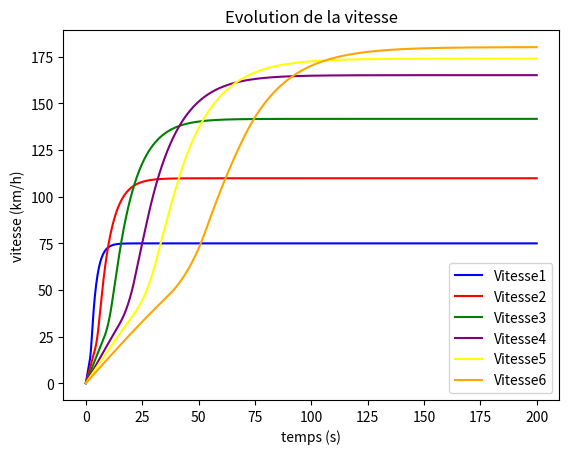
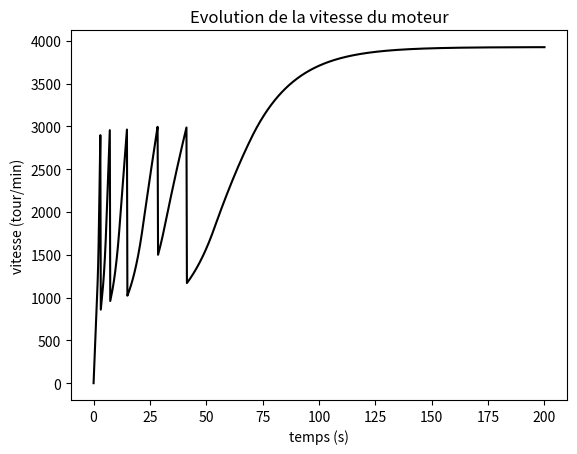
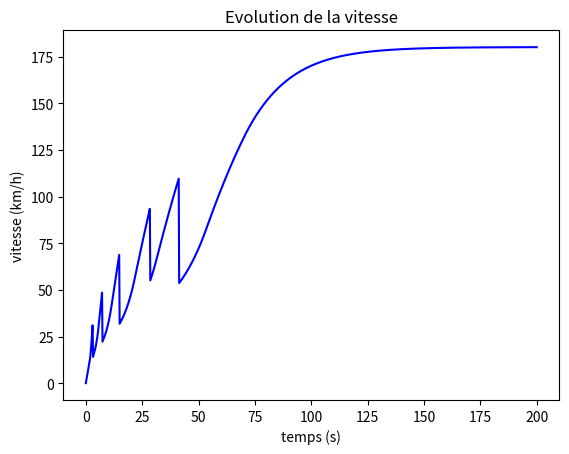

The script that saved these images, in order:
import numpy as np
import matplotlib.pyplot as plt
from scipy.integrate import odeint



# Rajouter la 6ème vitesse !!!!!!!!!!!!!!!!!!!!!!!!!!!!!!!!!!!!!!!!!!!!!!!!!!!!!!!!!!!!!!!!!!!!!!!!!!!!!!!!!



m1 = 1245 # Masse du véhicule en kg
m2 = 1.245 #Masse du véhicule en tonne


Cm= 205 # Couple moteur maxi
n= 0.9 # Rendement  (à confirmer)
Rdiff= 0.28 # Rapport du différentiel     (à confirmer)

Rroue= 0.5*(0.65*2*0.175 + 0.381) # Rayon de la roue en m Pneu 175/65/15(pouce)
R1=14/42
R2=22/43
R3=26/36
R4=34/35
R5=32/28
R6=40/28
#Cx=0.3 # Coefficient de la muerte
#S= 1.47 * 1.62 # Surface du véhicule
SCx=0.63

p= 1.292 # Masse volumique de l'air en unite SI
delta= 100 # Résistance au roulement en N/tonne

def couple(vitess,Rapp):
    mot = vitess/(Rdiff*Rapp*Rroue*3.6)*(60/(2*np.pi))
    if mot < 1000:
        return(80)
    elif 1000< mot < 1800:
        C=0.15769 * mot -78.8
        if C<0:
            return(0)
        else:
            return(C)
    elif mot > 2800:
        C= -0.047222222 * mot + 340
        if C<0:
            return(0)
        else:
            return(C)
    else:
        return(205)

t0=0
tf=200
k=1000
v0=0
w0=0
def euler(t0,tf,v0,k):
    h = (tf-t0)/k
    y1 = v0
    y2 = v0
    y3 = v0
    y4 = v0
    y5 = v0
    y6 = v0
    w1 = w0
    w2 = w0
    w3 = w0
    w4 = w0
    w5 = w0
    w6 = w0
    t = t0
    Y1 = [v0]
    Y2 = [v0]
    Y3 = [v0]
    Y4 = [v0]
    Y5 = [v0]
    Y6 = [v0]
    W1 = [w0]
    W2 = [w0]
    W3 = [w0]
    W4 = [w0]
    W5 = [w0]
    W6 = [w0]
    T= [t0]
    for i in range(k):
        y1 = y1 + h*((couple(3.6*y1,R1)*n/(Rroue*Rdiff*R1)) - delta*m2 - 0.5*p*SCx*(y1**2))/m1
        y2 = y2 + h*((couple(3.6*y2,R2)*n/(Rroue*Rdiff*R2)) - delta*m2 - 0.5*p*SCx*(y2**2))/m1
        y3 = y3 + h*((couple(3.6*y3,R3)*n/(Rroue*Rdiff*R3)) - delta*m2 - 0.5*p*SCx*(y3**2))/m1
        y4 = y4 + h*((couple(3.6*y4,R4)*n/(Rroue*Rdiff*R4)) - delta*m2 - 0.5*p*SCx*(y4**2))/m1
        y5 = y5 + h*((couple(3.6*y5,R5)*n/(Rroue*Rdiff*R5)) - delta*m2 - 0.5*p*SCx*(y5**2))/m1
        y6= y6 + h * ((couple(3.6 * y6, R6) * n / (Rroue * Rdiff * R6)) - delta * m2 - 0.5 * p * SCx * (y6 ** 2)) / m1
        w1 = y1 / (Rdiff * R1 * Rroue * 3.6) * (60 / (2 * np.pi))
        w2 = y2 / (Rdiff * R2 * Rroue * 3.6) * (60 / (2 * np.pi))
        w3 = y3 / (Rdiff * R3 * Rroue * 3.6) * (60 / (2 * np.pi))
        w4 = y4 / (Rdiff * R4 * Rroue * 3.6) * (60 / (2 * np.pi))
        w5 = y5 / (Rdiff * R5 * Rroue * 3.6) * (60 / (2 * np.pi))
        w6 = y6 / (Rdiff * R6 * Rroue * 3.6) * (60 / (2 * np.pi))
        t = t + h
        Y1.append(3.6*y1)
        Y2.append(3.6*y2)
        Y3.append(3.6*y3)
        Y4.append(3.6*y4)
        Y5.append(3.6*y5)
        Y6.append(3.6 * y6)
        W1.append(3.6*w1)
        W2.append(3.6*w2)
        W3.append(3.6*w3)
        W4.append(3.6*w4)
        W5.append(3.6*w5)
        W6.append(3.6*w6)
        T.append(t)
    return(T,Y1,Y2,Y3,Y4,Y5,Y6,W1,W2,W3,W4,W5,W6)

temps,vit1,vit2,vit3,vit4,vit5,vit6,mot1,mot2,mot3,mot4,mot5,mot6=euler(t0,tf,v0,k)
W1=vit1[-1]/(Rdiff*R1*Rroue*3.6)*(60/(2*np.pi)) #regime du moteur en tr/min
W2=vit2[-1]/(R2*Rdiff*Rroue*3.6)*(60/(2*np.pi))
W3=vit3[-1]/(R3*Rdiff*Rroue*3.6)*(60/(2*np.pi))
W4=vit4[-1]/(R4*Rdiff*Rroue*3.6)*(60/(2*np.pi))
W5=vit5[-1]/(R5*Rdiff*Rroue*3.6)*(60/(2*np.pi))
W6=vit6[-1]/(R6*Rdiff*Rroue*3.6)*(60/(2*np.pi))



vit=[]
mot=[]

vit1max=0
vit2max=0
vit3max=0
vit4max=0
vit5max=0

for j in range(len(vit1)):
    if mot1[j]<3000:
        vit.append(vit1[j])
        mot.append(mot1[j])
        vit1max=vit1[j]
    elif mot2[j]<3000:
        vit2[0]
        vit.append(vit2[j])
        mot.append(mot2[j])
        vit2max = vit2[j]
    elif mot3[j]<3000:
        vit.append(vit3[j])
        mot.append(mot3[j])
        vit3max = vit3[j]
    elif mot4[j]<3000:
        vit.append(vit4[j])
        mot.append(mot4[j])
        vit4max = vit4[j]
    elif mot5[j] < 3000:
        vit.append(vit5[j])
        mot.append(mot5[j])
        vit5max = vit5[j]
    else:
        vit.append(vit6[j])
        mot.append(mot6[j])


#tps1=0
#tps2=0
#tps3=0
#tps4=0
#tps5=0
#for j in range(len(vit1)):
#    while vit2[j]<vit1max:
#        tps1 = j
#    while vit3[j] < vit2max:
#        tps2 = j
#    while vit4[j] < vit3max:
#        tps3 = j
#    while vit5[j] < vit4max:
#        tps4 = j
#    while vit6[j] < vit5max:
#        tps5 = j

plt.figure(1)
plt.plot(temps,vit1,'b',label='Vitesse1')
plt.plot(temps,vit2,'r',label='Vitesse2')
plt.plot(temps,vit3,'g',label='Vitesse3')
plt.plot(temps,vit4,'purple',label='Vitesse4')
plt.plot(temps,vit5,'yellow',label='Vitesse5')
plt.plot(temps,vit6,'orange',label='Vitesse6')
#plt.xlim([0,500])
#plt.ylim([0,500])
plt.xlabel('temps (s)')
plt.ylabel('vitesse (km/h)')
plt.title('Evolution de la vitesse')
plt.legend()
print(W1,W2,W3,W4,W5,W6)


plt.figure(2)
plt.plot(temps,mot,'k',label='Vitesse du moteur')
plt.xlabel('temps (s)')
plt.ylabel('vitesse (tour/min)')
plt.title('Evolution de la vitesse du moteur')

plt.figure(3)
plt.plot(temps,vit,'b',label='Vitesse1')
plt.xlabel('temps (s)')
plt.ylabel('vitesse (km/h)')
plt.title('Evolution de la vitesse')
#a= -0.5*(p*SCx)
#b=Cm*n/(Rroue*Rdiff*5*m1) -delta*(m2/m1)
#def equation(Y,temps):
#    return a*Y**2 + b
#temps1=np.linspace(0,50,1001)
#Y=odeint(equation,[0],temps1)
#plt.figure()




plt.show()